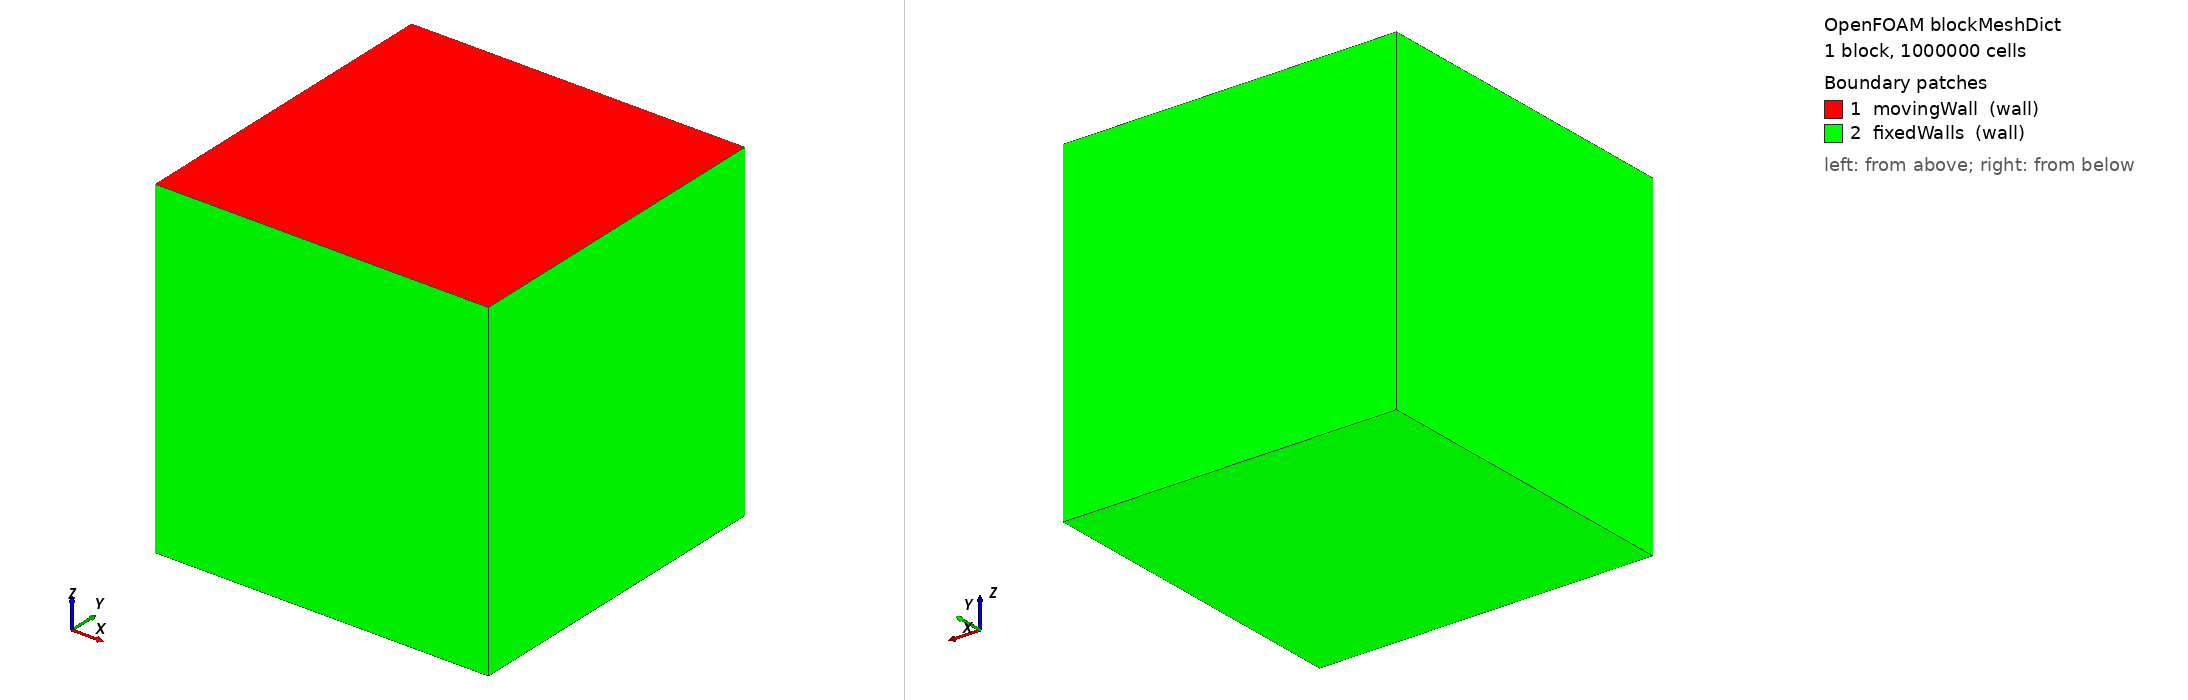

OpenFOAM case: the mesh blockMesh builds from blockMeshDict, 1 block(s), 1000000 cells. Boundary patches (legend numbers): 1 movingWall (wall), 2 fixedWalls (wall). Left view from above one corner, right view from below the opposite corner. Boundary conditions: 3 field file(s) under 0/; 0 of 2 drawn patches have an entry in a shipped field file.

=== system/blockMeshDict ===
/*--------------------------------*- C++ -*----------------------------------*\
| =========                 |                                                 |
| \\      /  F ield         | OpenFOAM: The Open Source CFD Toolbox           |
|  \\    /   O peration     |                                                 |
|   \\  /    A nd           |                                                 |
|    \\/     M anipulation  |                                                 |
\*---------------------------------------------------------------------------*/
FoamFile
{
    version     2.0;
    format      ascii;
    class       dictionary;
    object      blockMeshDict;
}
// * * * * * * * * * * * * * * * * * * * * * * * * * * * * * * * * * * * * * //

scale   0.1;

vertices
(
    (0 0 0)
    (1 0 0)
    (1 1 0)
    (0 1 0)
    (0 0 1)
    (1 0 1)
    (1 1 1)
    (0 1 1)
);

blocks
(
    hex (0 1 2 3 4 5 6 7) (100 100 100) simpleGrading (1 1 1)
);

edges
(
);

boundary
(
    movingWall
    {
        type wall;
        faces
        (
            (4 5 6 7)
        );
    }
    fixedWalls
    {
        type wall;
        faces
        (
            (0 4 7 3)
            (2 6 5 1)
            (1 5 4 0)
            (3 7 6 2)
            (0 3 2 1)
        );
    }
);

=== system/controlDict ===
/*--------------------------------*- C++ -*----------------------------------*\
| =========                 |                                                 |
| \\      /  F ield         | OpenFOAM: The Open Source CFD Toolbox           |
|  \\    /   O peration     |                                                 |
|   \\  /    A nd           |                                                 |
|    \\/     M anipulation  |                                                 |
\*---------------------------------------------------------------------------*/
FoamFile
{
    version     2.0;
    format      ascii;
    class       dictionary;
    object      controlDict;
}
// * * * * * * * * * * * * * * * * * * * * * * * * * * * * * * * * * * * * * //

application     icoFoam;
startFrom       startTime;
startTime       0;
stopAt          endTime;
endTime         0.05;      // 运行时间极短，纯作性能 Benchmark
deltaT          0.001;     // 50个时间步
writeControl    timeStep;
writeInterval   50;        // 只在最后一步保存结果，减少I/O对计算时间的干扰
purgeWrite      0;
writeFormat     ascii;
writePrecision  6;
writeCompression off;
timeFormat      general;
timePrecision   6;
runTimeModifiable true;

Also in the case, not shown: 0/cellDist (2001098 bytes, source omitted).
